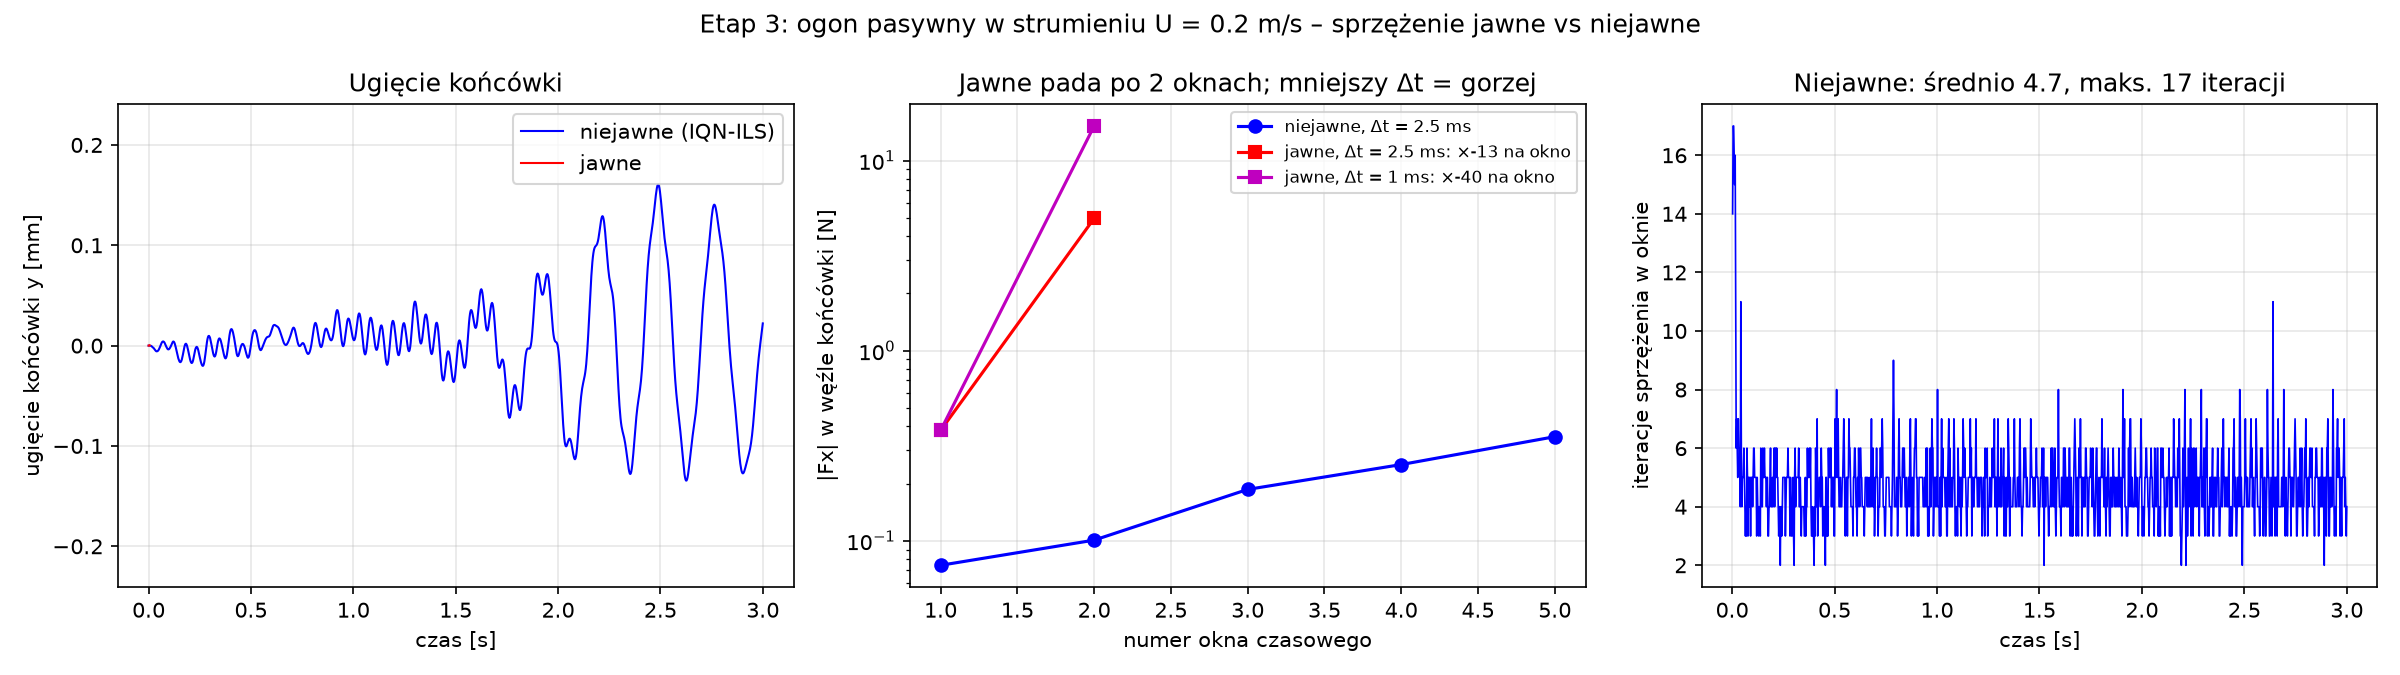

The data file committed next to this chart (first rows):
coupling(0=explicit;1=implicit), time, dx, dy, Fx, Fy
0, 0, 0, 0, 0, 0
0, 0.0025, -1.05657e-05, -5.01236e-08, -0.3809, 1.54957e-05
0, 0.005, 9.32397e-05, 3.05407e-07, 4.967, -0.0002268
1, 0, 0, 0, 0, 0
1, 0.0025, -2.45262e-06, -6.45278e-09, -0.07438, 3.09402e-06
1, 0.005, -1.03334e-05, -1.48434e-08, -0.1009, 4.26114e-06
1, 0.0075, -2.75318e-05, -3.56608e-08, -0.1864, 8.02432e-06
1, 0.01, -5.69648e-05, -1.2139e-07, -0.2519, 1.14082e-05
1, 0.0125, -0.0001012, -3.32822e-07, -0.353, 1.91877e-05
1, 0.015, -0.0001611, -7.02808e-07, -0.4336, 3.04516e-05
1, 0.0175, -0.0002349, -1.21549e-06, -0.5284, 4.9366e-05
1, 0.02, -0.0003167, -1.68991e-06, -0.5992, 7.10016e-05
1, 0.0225, -0.0003976, -2.08207e-06, -0.6591, 8.86688e-05
1, 0.025, -0.0004672, -2.53708e-06, -0.6858, 0.0001057
1, 0.0275, -0.0005162, -3.17505e-06, -0.6923, 0.0001293
1, 0.03, -0.0005361, -3.95044e-06, -0.6732, 0.0001574
1, 0.0325, -0.000521, -4.6786e-06, -0.6344, 0.0001687
1, 0.035, -0.0004695, -5.24354e-06, -0.5716, 0.000166
1, 0.0375, -0.0003855, -5.6152e-06, -0.4925, 0.0001514
1, 0.04, -0.0002774, -5.69432e-06, -0.404, 0.0001263
1, 0.0425, -0.0001574, -5.55001e-06, -0.3147, 9.38204e-05
1, 0.045, -3.92675e-05, -5.23484e-06, -0.2306, 6.37844e-05
1, 0.0475, 6.26967e-05, -4.66655e-06, -0.1596, 4.00487e-05
1, 0.05, 0.0001361, -3.81566e-06, -0.1059, 2.16187e-05
1, 0.0525, 0.0001719, -2.74229e-06, -0.07378, 1.11777e-05
1, 0.055, 0.0001661, -1.55645e-06, -0.06913, 6.09681e-06
1, 0.0575, 0.0001205, -2.74145e-07, -0.09187, 3.10997e-06
1, 0.06, 4.20787e-05, 1.04692e-06, -0.1398, -2.21839e-06
1, 0.0625, -5.8033e-05, 2.26871e-06, -0.2061, -1.30286e-05
1, 0.065, -0.0001672, 3.26111e-06, -0.2869, -2.83567e-05
1, 0.0675, -0.0002727, 3.88968e-06, -0.3754, -4.72625e-05
1, 0.07, -0.0003632, 4.11991e-06, -0.4645, -5.61836e-05
1, 0.0725, -0.0004305, 4.08771e-06, -0.5465, -6.64445e-05
1, 0.075, -0.0004697, 3.66171e-06, -0.6145, -5.72223e-05
1, 0.0775, -0.0004803, 3.00348e-06, -0.6627, -3.77443e-05
1, 0.08, -0.0004654, 1.97234e-06, -0.6866, -1.14024e-05
1, 0.0825, -0.0004304, 7.00894e-07, -0.6858, 3.11084e-05
1, 0.085, -0.000382, -5.37514e-07, -0.6602, 7.41971e-05
1, 0.0875, -0.0003267, -1.56726e-06, -0.6108, 9.88947e-05
1, 0.09, -0.0002702, -2.59345e-06, -0.5425, 0.0001154
1, 0.0925, -0.0002165, -3.37116e-06, -0.46, 0.0001091
1, 0.095, -0.0001677, -3.71357e-06, -0.3716, 9.76542e-05
1, 0.0975, -0.0001241, -3.73905e-06, -0.2838, 6.6463e-05
1, 0.1, -8.52809e-05, -3.41542e-06, -0.2041, 4.33258e-05
1, 0.1025, -5.07309e-05, -2.82679e-06, -0.1396, 2.30994e-05
1, 0.105, -2.06365e-05, -2.00415e-06, -0.09582, 1.07405e-05
1, 0.1075, 3.49943e-06, -1.00865e-06, -0.07653, 3.97582e-06
1, 0.11, 1.88761e-05, 1.40613e-07, -0.08389, -6.0795e-07
1, 0.1125, 2.18833e-05, 1.39352e-06, -0.1163, -7.28074e-06
1, 0.115, 8.80478e-06, 2.59353e-06, -0.1706, -2.08983e-05
1, 0.1175, -2.32783e-05, 3.55251e-06, -0.2424, -4.11398e-05
1, 0.12, -7.53527e-05, 4.07782e-06, -0.3246, -6.50999e-05
1, 0.1225, -0.0001455, 3.99793e-06, -0.4115, -8.68415e-05
1, 0.125, -0.0002288, 3.29459e-06, -0.495, -9.33303e-05
1, 0.1275, -0.0003173, 2.08529e-06, -0.5687, -7.95918e-05
1, 0.13, -0.0004014, 3.38977e-07, -0.6252, -4.73109e-05
1, 0.1325, -0.0004708, -1.6771e-06, -0.6622, 7.03956e-06
1, 0.135, -0.0005162, -3.87443e-06, -0.6764, 7.61191e-05
1, 0.1375, -0.0005303, -6.15228e-06, -0.6665, 0.0001445
1, 0.14, -0.0005095, -8.56857e-06, -0.6348, 0.0001987
... 1,144 more rows
